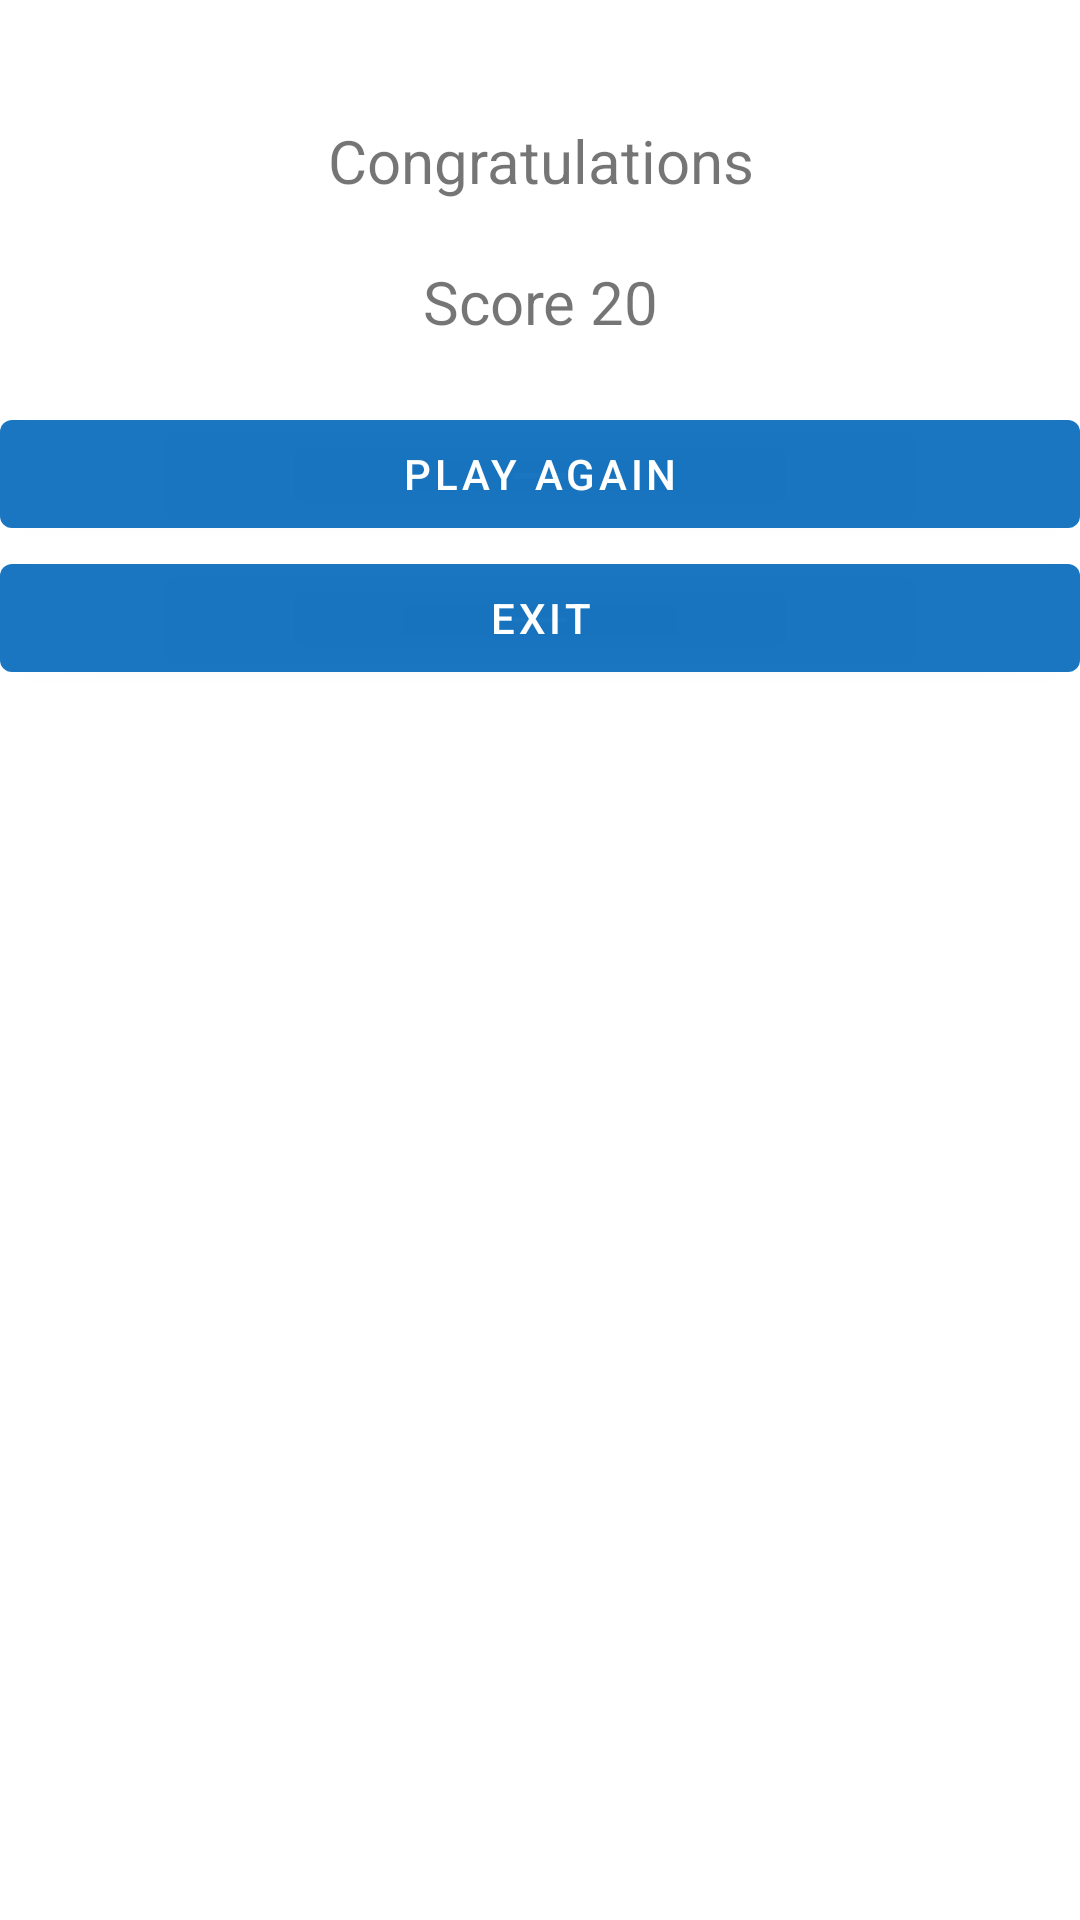

Write the Android layout XML for this screen, with the resource values it uses.
<!-- AndroidManifest.xml: application theme Base.Theme_FlagQuiz2 -->
<!-- res/layout/activity_marth_result.xml -->
<?xml version="1.0" encoding="utf-8"?>
<LinearLayout xmlns:android="http://schemas.android.com/apk/res/android"
    xmlns:app="http://schemas.android.com/apk/res-auto"
    xmlns:tools="http://schemas.android.com/tools"
    android:id="@+id/main"
    android:layout_width="match_parent"
    android:layout_height="match_parent"
    android:background="@drawable/first"
    android:orientation="vertical"
    tools:context="com.plracticalcoding.quizGame.mathGame.MathResultActivity">

    <LinearLayout
        android:layout_width="match_parent"
        android:layout_height="wrap_content"
        android:layout_marginTop="40dp"
        android:orientation="vertical">

        <TextView
            android:id="@+id/textViewCongratulations"
            android:layout_width="match_parent"
            android:layout_height="wrap_content"
            android:layout_marginBottom="20dp"
            android:gravity="center"
            android:text="Congratulations"
            android:textSize="20sp" />

        <TextView
            android:id="@+id/textViewScore"
            android:layout_width="match_parent"
            android:layout_height="wrap_content"
            android:gravity="center_horizontal"
            android:text="Score 20"
            android:textSize="20sp" />


        <LinearLayout
            android:layout_width="match_parent"
            android:layout_height="wrap_content"
            android:layout_marginTop="20dp"
            android:orientation="vertical">

            <Button
                android:id="@+id/buttonPlayAgain"
                android:layout_width="match_parent"
                android:layout_height="wrap_content"
                android:text="Play Again" />

            <Button
                android:id="@+id/buttonExit"
                android:layout_width="match_parent"
                android:layout_height="wrap_content"
                android:text="Exit" />


        </LinearLayout>


    </LinearLayout>
</LinearLayout>
<!-- resources referenced by this layout -->
<resources>
  <style name="Base.Theme_FlagQuiz2" parent="Theme.MaterialComponents.DayNight.NoActionBar">
          <item name="android:windowSplashScreenAnimatedIcon">@drawable/quiz_24px</item>
          <item name="android:windowSplashScreenIconBackgroundColor">@color/green</item>
          <item name="android:windowSplashScreenBrandingImage">@drawable/mbarek_dev_logo</item>
          <item name="colorPrimary">@color/blue</item>
      </style>
  <!-- drawable quiz_24px (drawable) -->
  <vector xmlns:android="http://schemas.android.com/apk/res/android"
      android:width="24dp"
      android:height="24dp"
      android:tint="#FFFFFF"
      android:viewportWidth="960"
      android:viewportHeight="960">
  
      <group
          android:pivotX="480"
          android:scaleX="0.5"
          android:scaleY="0.5"
  
          >
          <path
              android:fillColor="@android:color/white"
              android:pathData="M560,600Q577,600 589.5,587.5Q602,575 602,558Q602,541 589.5,528.5Q577,516 560,516Q543,516 530.5,528.5Q518,541 518,558Q518,575 530.5,587.5Q543,600 560,600ZM530,472L590,472Q590,443 596,429.5Q602,416 624,394Q654,364 664,345.5Q674,327 674,302Q674,257 642.5,228.5Q611,200 560,200Q519,200 488.5,223Q458,246 446,284L500,306Q509,281 524.5,268.5Q540,256 560,256Q584,256 599,269.5Q614,283 614,306Q614,320 606,332.5Q598,345 578,364Q545,393 537.5,409.5Q530,426 530,472ZM320,720Q287,720 263.5,696.5Q240,673 240,640L240,160Q240,127 263.5,103.5Q287,80 320,80L800,80Q833,80 856.5,103.5Q880,127 880,160L880,640Q880,673 856.5,696.5Q833,720 800,720L320,720ZM320,640L800,640Q800,640 800,640Q800,640 800,640L800,160Q800,160 800,160Q800,160 800,160L320,160Q320,160 320,160Q320,160 320,160L320,640Q320,640 320,640Q320,640 320,640ZM160,880Q127,880 103.5,856.5Q80,833 80,800L80,240L160,240L160,800Q160,800 160,800Q160,800 160,800L720,800L720,880L160,880ZM320,160L320,160Q320,160 320,160Q320,160 320,160L320,640Q320,640 320,640Q320,640 320,640L320,640Q320,640 320,640Q320,640 320,640L320,160Q320,160 320,160Q320,160 320,160Z" />
      </group>
  
  </vector>
  <color name="green">#00BCD4</color>
  <color name="blue">#F10D6FBD</color>
</resources>
